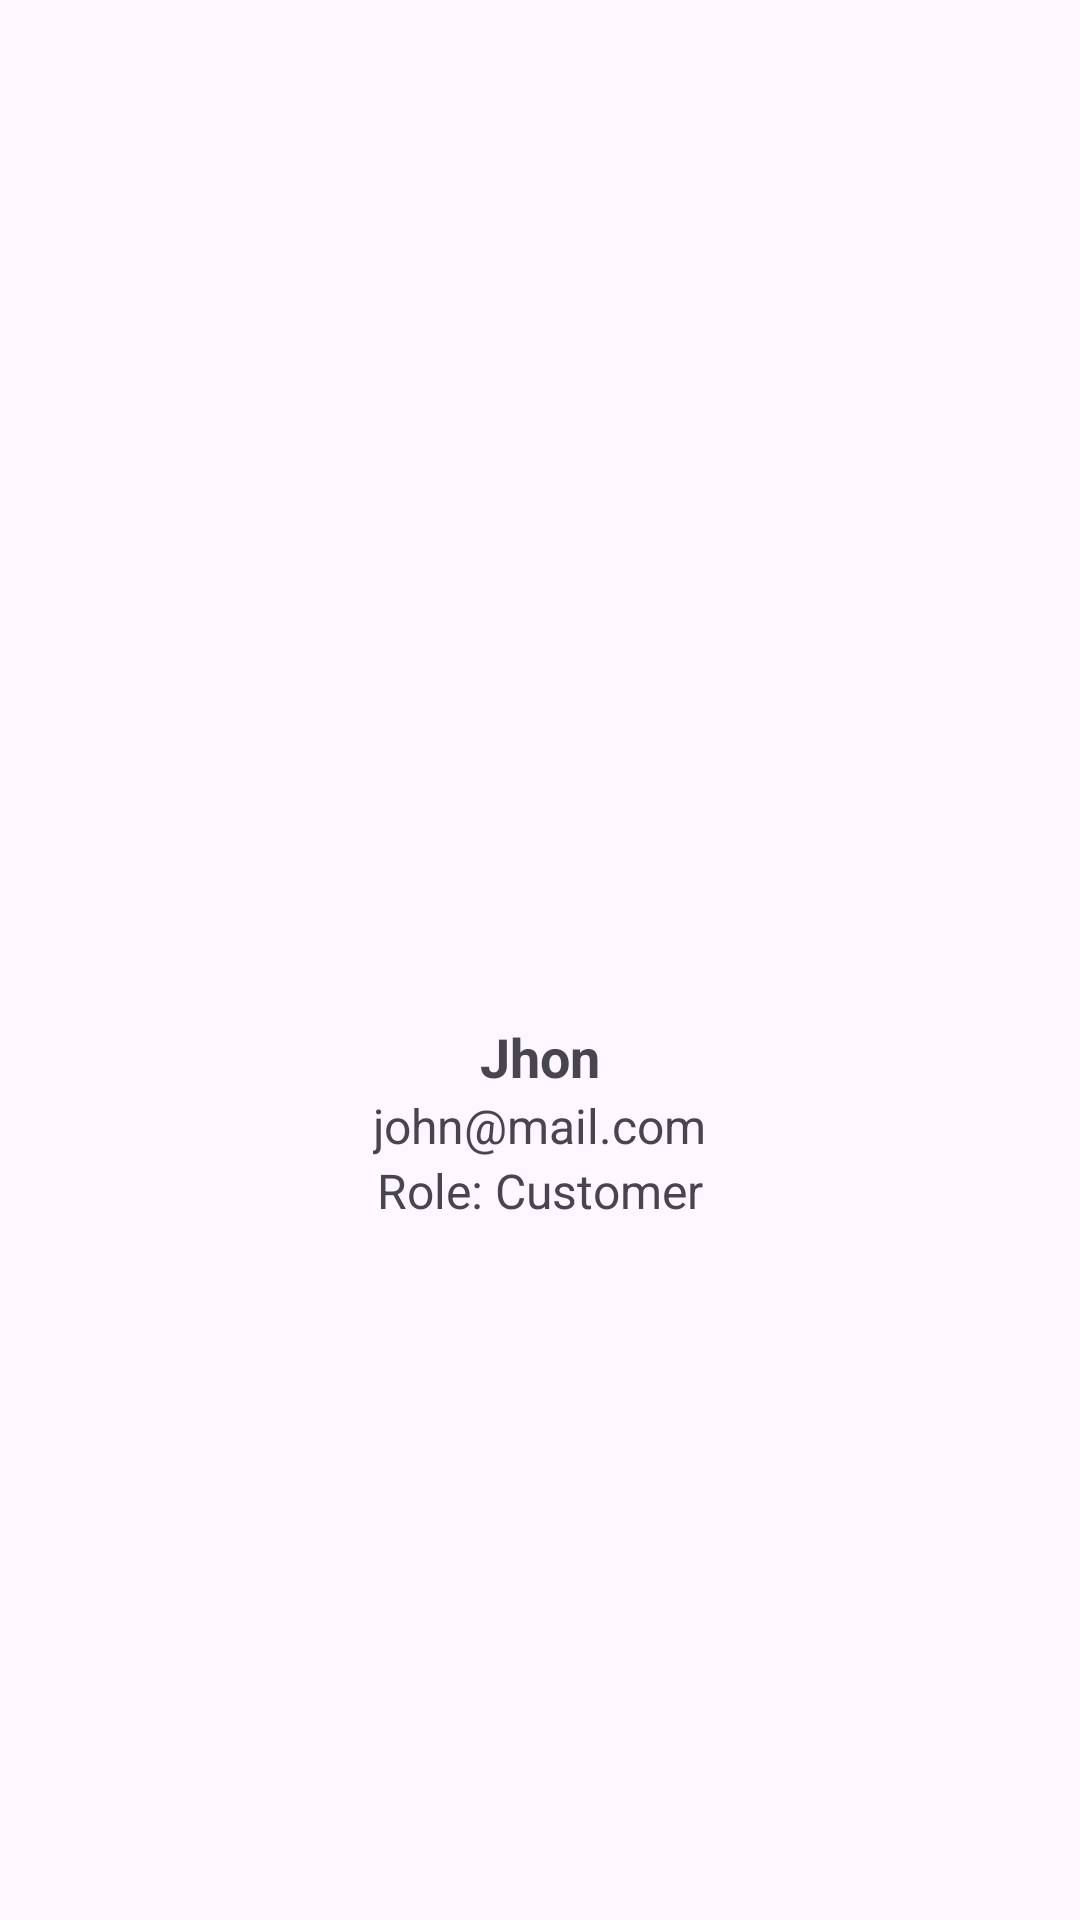

Produce the Android XML layout that renders to this screen, including the resource entries it uses.
<!-- AndroidManifest.xml: application theme Theme.ECommercePractice -->
<!-- res/layout/fragment_profile.xml -->
<?xml version="1.0" encoding="utf-8"?>
<LinearLayout xmlns:android="http://schemas.android.com/apk/res/android"
    xmlns:tools="http://schemas.android.com/tools"
    android:layout_width="match_parent"
    android:layout_height="match_parent"
    android:orientation="vertical"
    android:padding="16dp"
    android:gravity="center"
    tools:context=".ui.profile.ProfileFragment">

    <ImageView
        android:id="@+id/profileIV"
        android:layout_width="100dp"
        android:layout_height="100dp"
        android:src="@drawable/ic_launcher_background"
        android:scaleType="centerCrop" />

    <TextView
        android:id="@+id/name"
        android:layout_width="wrap_content"
        android:layout_height="wrap_content"
        android:text="Jhon"
        android:textSize="18sp"
        android:textStyle="bold"
        android:layout_marginTop="8dp" />

    <TextView
        android:id="@+id/email"
        android:layout_width="wrap_content"
        android:layout_height="wrap_content"
        android:text="john@mail.com"
        android:textSize="16sp" />

    <TextView
        android:id="@+id/role"
        android:layout_width="wrap_content"
        android:layout_height="wrap_content"
        android:text="Role: Customer"
        android:textSize="16sp" />



</LinearLayout>
<!-- resources referenced by this layout -->
<resources>
  <style name="Theme.ECommercePractice" parent="Base.Theme.ECommercePractice" />
  <style name="Base.Theme.ECommercePractice" parent="Theme.Material3.DayNight.NoActionBar">
          
          
      </style>
</resources>
